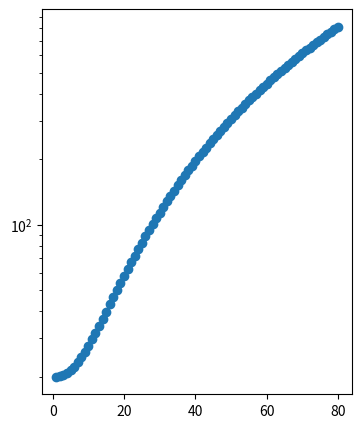

Python code for this plot: (Note: this script raises an exception after producing the figure.)
#%%
import numpy as np
import matplotlib.pyplot as plt
from scipy.optimize import curve_fit

#%%
z_cosmo = np.array(
    [
        22000.0000,
        21187.5195,
        20396.2500,
        19625.8906,
        18876.1289,
        18146.6797,
        17437.2188,
        16747.4492,
        16077.0781,
        15425.7969,
        14793.2969,
        14179.2891,
        13583.4688,
        13005.5273,
        12445.1875,
        11902.1289,
        11376.0586,
        10866.6875,
        10373.7070,
        9896.8398,
        9435.7695,
        8990.2070,
        8559.8672,
        8144.4492,
        7743.6602,
        7357.2070,
        6984.7969,
        6626.1484,
        6280.9688,
        5948.9570,
        5629.8281,
        5323.3086,
        5029.0898,
        4746.9102,
        4476.4570,
        4217.4570,
        3969.6399,
        3732.7000,
        3506.3701,
        3290.3601,
        3084.3999,
        2888.2000,
        2701.4800,
        2523.9600,
        2355.3799,
        2195.4500,
        2043.8999,
        1900.4500,
        1764.8398,
        1636.7800,
        1516.0200,
        1402.2700,
        1295.2800,
        1194.7700,
        1100.4800,
        1012.1399,
        929.4900,
        852.2800,
        780.2300,
        713.0898,
        650.6099,
        592.5200,
        538.5698,
        488.5198,
        442.1099,
        399.0898,
        359.2100,
        322.2400,
        287.9299,
        256.0398,
        226.3300,
        198.5700,
        172.5400,
        148.0000,
        124.7300,
        102.5100,
        81.1300,
        60.3900,
        40.0700,
        20.0000,
        0.0000,
    ]
)[::-1]

#%%
dz_cosmo = z_cosmo[1:] - z_cosmo[:-1]

#%%
levels_z = np.arange(1, len(z_cosmo) + 1)
levels_dz = np.arange(1, len(dz_cosmo) + 1)

# levels_z = np.arange(len(z_cosmo))
# levels_dz = np.arange(len(dz_cosmo))

#%%
fix, ax = plt.subplots(figsize=(4, 5))
ax.scatter(levels_dz, dz_cosmo, marker="o")
ax.set_yscale("log")

# %%
def expo(x, a, b):
    return a * x**b


# %%
pars, cov = curve_fit(
    f=expo, xdata=levels, ydata=dz_cosmo, p0=[0, 2], bounds=(-100, 100)
)
print(f"a = {pars[0]:.2f}, b = {pars[1]:.2f}")

# %%

fix, ax = plt.subplots(figsize=(6, 8))
ax.scatter(levels, dz_cosmo, marker="o", label="orig")
ax.set_yscale("log")
ax.plot(levels, expo(levels, *pars), linestyle="--", color="r", label="fitted")
plt.legend()
ax.set_xlabel("Level")
ax.set_ylabel("dz")

# %%
for i in range(80):
    print(f"{dz_cosmo[i]:.2f} vs {expo(levels, *pars)[i]:.2f}")
